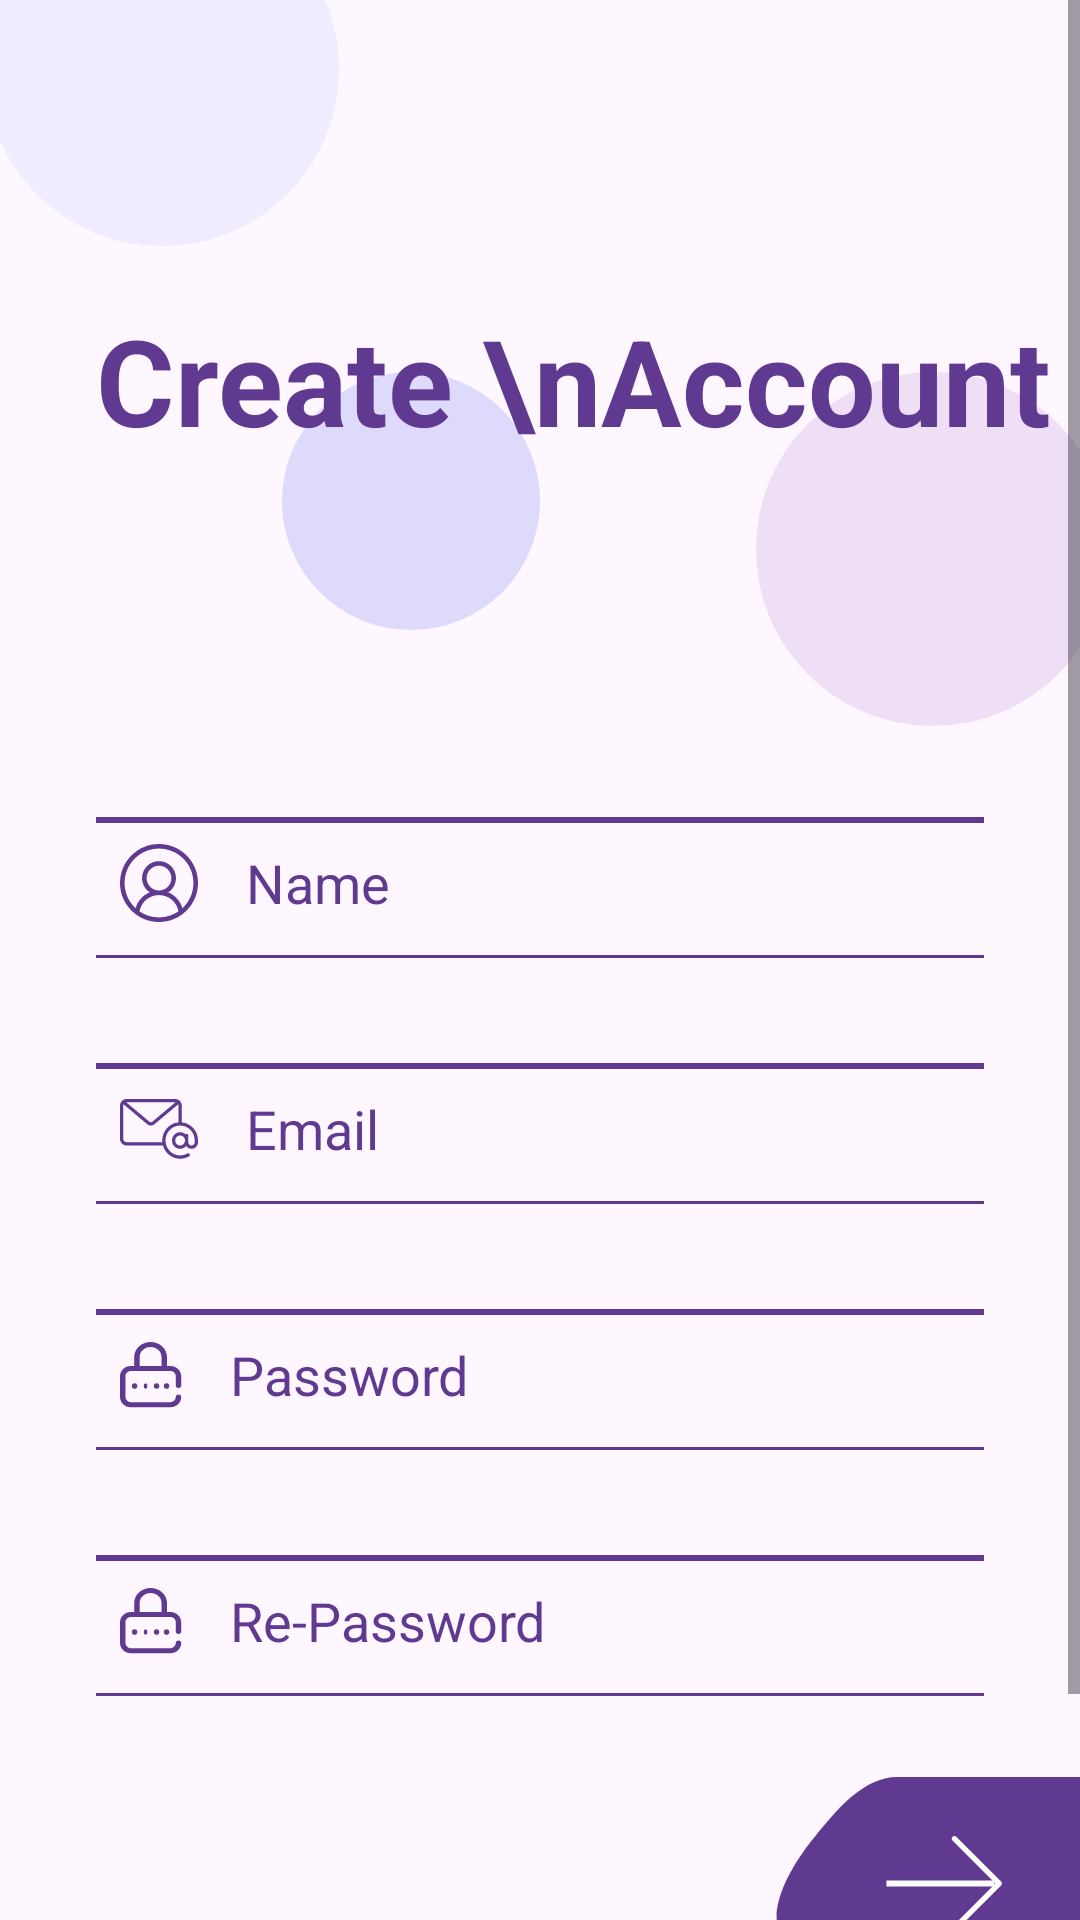

Here is an Android app screen rendered from its layout file. Give the layout XML and the strings, colors and styles it references.
<!-- AndroidManifest.xml: application theme Theme.TaskPro -->
<!-- res/layout/activity_signup.xml -->
<?xml version="1.0" encoding="utf-8"?>
<androidx.constraintlayout.widget.ConstraintLayout xmlns:android="http://schemas.android.com/apk/res/android"
    xmlns:app="http://schemas.android.com/apk/res-auto"
    xmlns:tools="http://schemas.android.com/tools"
    android:layout_width="match_parent"
    android:layout_height="match_parent"
    tools:context=".LoginActivity">

    <ImageView
        android:id="@+id/imageView3"
        android:layout_width="wrap_content"
        android:layout_height="wrap_content"
        android:scaleType="centerCrop"
        app:layout_constraintEnd_toEndOf="parent"
        app:layout_constraintStart_toStartOf="parent"
        app:layout_constraintTop_toTopOf="parent"
        app:srcCompat="@drawable/top_background" />

    <ScrollView
        android:id="@+id/scrollView2"
        android:layout_width="match_parent"
        android:layout_height="match_parent"
        app:layout_constraintBottom_toBottomOf="parent"
        app:layout_constraintEnd_toEndOf="parent"
        app:layout_constraintStart_toStartOf="parent"
        app:layout_constraintTop_toTopOf="parent">

        <LinearLayout
            android:layout_width="match_parent"
            android:layout_height="wrap_content"
            android:orientation="vertical">

            <TextView
                android:id="@+id/textView4"
                android:layout_width="wrap_content"
                android:layout_height="wrap_content"
                android:layout_marginStart="32dp"
                android:layout_marginTop="100dp"
                android:layout_marginBottom="100dp"
                android:text="Create \nAccount"
                android:textColor="@color/purple"
                android:textSize="40sp"
                android:textStyle="bold" />

            <EditText
                android:id="@+id/editTextTextName"
                android:layout_width="match_parent"
                android:layout_height="50dp"
                android:layout_marginStart="32dp"
                android:layout_marginTop="16dp"
                android:layout_marginEnd="32dp"
                android:background="@drawable/edittext_background"
                android:drawableStart="@drawable/name"
                android:drawablePadding="16dp"
                android:ems="10"
                android:hint="Name"
                android:inputType="textPersonName"
                android:padding="8dp"
                android:textColor="@color/purple"
                android:textColorHint="@color/purple" />

            <EditText
                android:id="@+id/editTextTextEmail"
                android:layout_width="match_parent"
                android:layout_height="50dp"
                android:layout_marginStart="32dp"
                android:layout_marginTop="32dp"
                android:layout_marginEnd="32dp"
                android:background="@drawable/edittext_background"
                android:drawableStart="@drawable/email"
                android:drawablePadding="16dp"
                android:ems="10"
                android:hint="Email"
                android:inputType="textEmailAddress"
                android:padding="8dp"
                android:textColor="@color/purple"
                android:textColorHint="@color/purple" />

            <EditText
                android:id="@+id/editTextTextPassword"
                android:layout_width="match_parent"
                android:layout_height="50dp"
                android:layout_marginStart="32dp"
                android:layout_marginTop="32dp"
                android:layout_marginEnd="32dp"
                android:background="@drawable/edittext_background"
                android:drawableStart="@drawable/password"
                android:drawablePadding="16dp"
                android:ems="10"
                android:hint="Password"
                android:inputType="textPassword"
                android:padding="8dp"
                android:textColor="@color/purple"
                android:textColorHint="@color/purple" />

            <EditText
                android:id="@+id/editTextTextPassword2"
                android:layout_width="match_parent"
                android:layout_height="50dp"
                android:layout_marginStart="32dp"
                android:layout_marginTop="32dp"
                android:layout_marginEnd="32dp"
                android:background="@drawable/edittext_background"
                android:drawableStart="@drawable/password"
                android:drawablePadding="16dp"
                android:ems="10"
                android:hint="Re-Password"
                android:inputType="textPassword"
                android:padding="8dp"
                android:textColor="@color/purple"
                android:textColorHint="@color/purple" />

            <ImageView
                android:id="@+id/imageView5"
                android:layout_width="wrap_content"
                android:layout_gravity="end"
                android:layout_marginTop="16dp"
                android:layout_height="wrap_content"
                app:srcCompat="@drawable/btn_login" />

            <TextView
                android:id="@+id/textView5"
                android:layout_width="match_parent"
                android:layout_height="wrap_content"
                android:layout_marginTop="32dp"
                android:text="Already have an account. Sign In!"
                android:textAlignment="center"
                android:textColor="@color/purple" />
        </LinearLayout>
    </ScrollView>
</androidx.constraintlayout.widget.ConstraintLayout>
<!-- resources referenced by this layout -->
<resources>
  <color name="purple">#603A91</color>
  <!-- drawable btn_login: png bitmap (drawable-hdpi, 2883 bytes) -->
  <!-- drawable edittext_background (drawable) -->
  <?xml version="1.0" encoding="utf-8"?>
  <layer-list xmlns:android="http://schemas.android.com/apk/res/android">
      <item android:top="3dp" android:bottom="-1dp" android:right="-3dp" android:left="-3dp">
          <shape android:shape="rectangle">
              <stroke android:width="2dp" android:color="@color/purple"/>
          </shape>
      </item>
  </layer-list>
  <!-- drawable email: png bitmap (drawable-hdpi, 1016 bytes) -->
  <!-- drawable name: png bitmap (drawable-hdpi, 1364 bytes) -->
  <!-- drawable password: png bitmap (drawable-hdpi, 695 bytes) -->
  <!-- drawable top_background: png bitmap (drawable-hdpi, 16971 bytes) -->
  <style name="Theme.TaskPro" parent="Base.Theme.TaskPro" />
  <style name="Base.Theme.TaskPro" parent="Theme.Material3.DayNight.NoActionBar">
          
          
      </style>
</resources>
